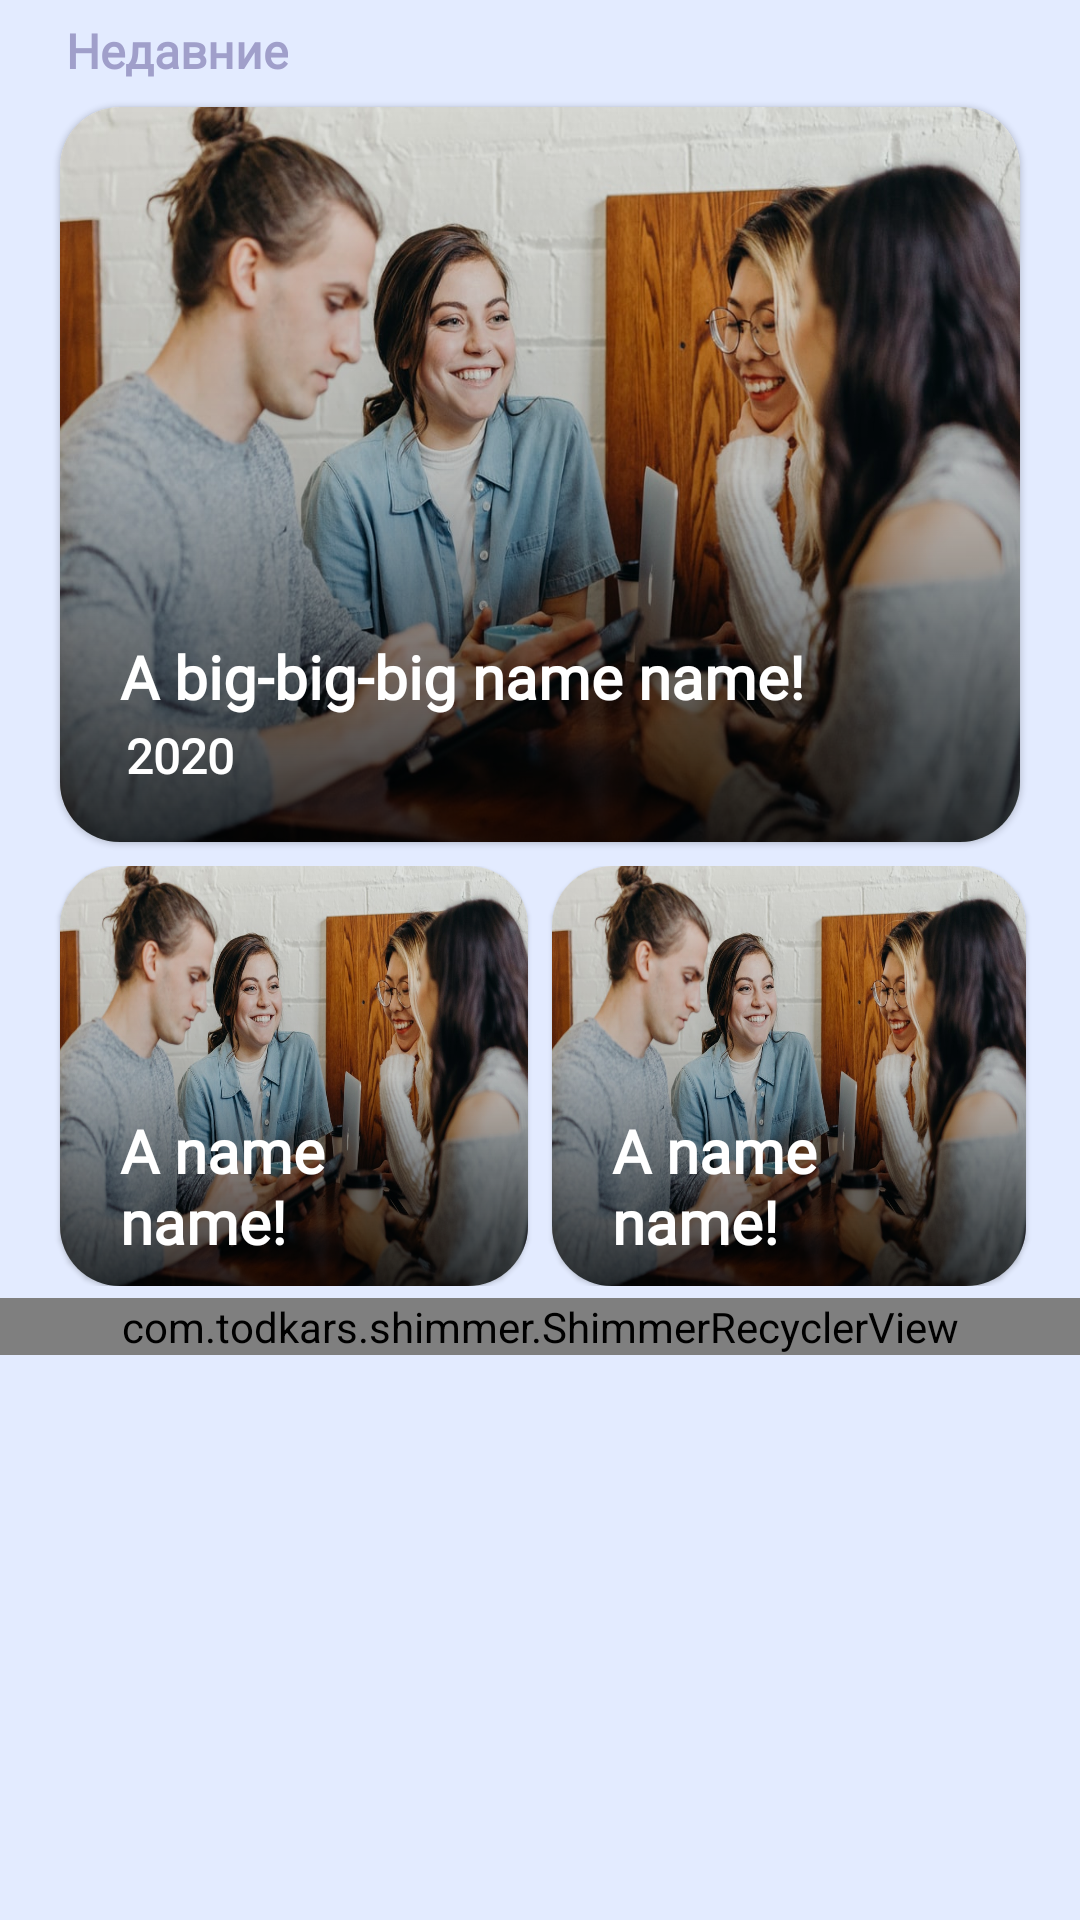

Write the Android layout XML for this screen, with the resource values it uses.
<!-- AndroidManifest.xml: application theme Theme.SSUSUAI -->
<!-- res/layout/fragment_all_albums.xml -->
<?xml version="1.0" encoding="utf-8"?>
<androidx.core.widget.NestedScrollView xmlns:android="http://schemas.android.com/apk/res/android"
    xmlns:app="http://schemas.android.com/apk/res-auto"
    xmlns:tools="http://schemas.android.com/tools"
    android:layout_width="match_parent"
    android:layout_height="match_parent"
    style="@style/background_std"
    android:fillViewport="true"
    tools:context=".ui.allalbums.AllAlbumsFragment">

    <LinearLayout
        android:layout_width="match_parent"
        android:layout_height="wrap_content"
        android:orientation="vertical">

        <com.google.android.material.textview.MaterialTextView
            android:id="@+id/text_soon"
            style="@style/standardText.profileText"
            android:layout_width="wrap_content"
            android:layout_height="wrap_content"
            android:layout_marginStart="22dp"
            android:layout_marginTop="6dp"
            android:text="@string/last"
            android:textSize="16sp"
            android:textStyle="bold" />

        <com.google.android.material.card.MaterialCardView
            android:id="@+id/all_card_album_big"
            android:layout_width="match_parent"
            android:layout_height="245dp"
            android:layout_marginTop="8dp"
            android:layout_marginStart="20dp"
            android:layout_marginEnd="20dp"
            app:cardCornerRadius="20dp"
            app:layout_constraintEnd_toEndOf="parent"
            app:layout_constraintStart_toStartOf="parent"
            app:layout_constraintTop_toBottomOf="@+id/relativeLayout">

            <LinearLayout
                android:layout_width="match_parent"
                android:layout_height="wrap_content"
                android:layout_gravity="bottom"
                android:layout_marginBottom="18dp"
                android:elevation="120dp"
                android:orientation="vertical">

                <com.google.android.material.textview.MaterialTextView
                    android:id="@+id/title_albums"
                    style="@style/standardText.body"
                    android:layout_width="wrap_content"
                    android:layout_height="wrap_content"
                    android:layout_marginStart="20dp"
                    android:layout_marginEnd="20dp"
                    android:text="A big-big-big name name!"
                    android:textColor="@color/white"
                    android:textSize="20sp"
                    android:textStyle="bold"
                    android:transitionName="textStart" />

                <com.google.android.material.textview.MaterialTextView
                    android:id="@+id/data_albums"
                    style="@style/standardText.profileText"
                    android:layout_width="wrap_content"
                    android:layout_height="wrap_content"
                    android:layout_marginStart="22dp"
                    android:layout_marginTop="2dp"
                    android:text="2020"
                    android:textColor="@color/white"
                    android:textSize="16sp"
                    android:textStyle="bold" />

            </LinearLayout>

            <com.google.android.material.progressindicator.CircularProgressIndicator
                android:id="@+id/progress_bar_frag_all_albums1"
                android:layout_width="wrap_content"
                android:layout_height="wrap_content"
                android:indeterminate="true"
                android:elevation="100dp"
                android:visibility="invisible"
                android:layout_gravity="center"/>

            <FrameLayout
                android:layout_width="match_parent"
                android:layout_height="match_parent"
                android:background="@drawable/gradient_for_album"
                android:elevation="100dp" />

            <ImageView
                android:id="@+id/img_for_album"
                android:scaleType="centerCrop"
                android:layout_width="match_parent"
                android:layout_height="match_parent"
                android:background="@drawable/test_album"
                android:contentDescription="hbhb" />

        </com.google.android.material.card.MaterialCardView>

        <androidx.constraintlayout.widget.ConstraintLayout
            android:id="@+id/constraintLayout"
            android:layout_width="match_parent"
            android:layout_height="wrap_content"
            android:layout_marginTop="8dp"
            app:layout_constraintEnd_toEndOf="parent"
            app:layout_constraintStart_toStartOf="parent"
            app:layout_constraintTop_toBottomOf="@+id/card_album_big">

            <com.google.android.material.card.MaterialCardView
                android:id="@+id/all_card_album_small_1"
                android:layout_width="0dp"
                android:layout_height="140dp"
                android:layout_marginStart="20dp"
                android:layout_marginEnd="4dp"
                app:cardCornerRadius="20dp"
                app:layout_constraintBottom_toBottomOf="parent"
                app:layout_constraintEnd_toStartOf="@+id/g3"
                app:layout_constraintStart_toStartOf="parent"
                app:layout_constraintTop_toTopOf="parent">

                <com.google.android.material.textview.MaterialTextView
                    android:id="@+id/title_albums_small_1"
                    style="@style/standardText.body"
                    android:layout_width="wrap_content"
                    android:layout_height="wrap_content"
                    android:layout_gravity="bottom"
                    android:layout_marginStart="20dp"
                    android:layout_marginEnd="20dp"
                    android:layout_marginBottom="8dp"
                    android:elevation="120dp"
                    android:text="A name name!"
                    android:textColor="@color/white"
                    android:textSize="20sp"
                    android:textStyle="bold"
                    android:transitionName="textStart" />

                <com.google.android.material.progressindicator.CircularProgressIndicator
                    android:id="@+id/progress_bar_frag_all_albums2"
                    android:layout_width="wrap_content"
                    android:layout_height="wrap_content"
                    android:indeterminate="true"
                    android:elevation="100dp"
                    android:visibility="invisible"
                    android:layout_gravity="center"/>

                <FrameLayout
                    android:layout_width="match_parent"
                    android:layout_height="match_parent"
                    android:background="@drawable/gradient_for_album"
                    android:elevation="100dp" />

                <ImageView
                    android:id="@+id/all_img_for_album_small_1"
                    android:layout_width="match_parent"
                    android:layout_height="match_parent"
                    android:background="@drawable/test_album"
                    android:contentDescription="sca"
                    android:scaleType="centerCrop" />

            </com.google.android.material.card.MaterialCardView>

            <com.google.android.material.card.MaterialCardView
                android:id="@+id/all_card_album_small_2"
                android:layout_width="0dp"
                android:layout_height="140dp"
                android:layout_alignParentEnd="true"
                android:layout_marginStart="4dp"
                app:cardCornerRadius="20dp"
                app:layout_constraintBottom_toBottomOf="parent"
                app:layout_constraintEnd_toStartOf="@+id/g2"
                app:layout_constraintStart_toStartOf="@+id/g3"
                app:layout_constraintTop_toTopOf="parent">

                <com.google.android.material.textview.MaterialTextView
                    android:id="@+id/all_title_albums_small_2"
                    style="@style/standardText.body"
                    android:layout_width="wrap_content"
                    android:layout_height="wrap_content"
                    android:layout_gravity="bottom"
                    android:layout_marginStart="20dp"
                    android:layout_marginEnd="20dp"
                    android:layout_marginBottom="8dp"
                    android:elevation="120dp"
                    android:text="A name name!"
                    android:textColor="@color/white"
                    android:textSize="20sp"
                    android:textStyle="bold"
                    android:transitionName="textStart" />

                <com.google.android.material.progressindicator.CircularProgressIndicator
                    android:id="@+id/progress_bar_frag_all_albums3"
                    android:layout_width="wrap_content"
                    android:layout_height="wrap_content"
                    android:indeterminate="true"
                    android:elevation="100dp"
                    android:visibility="invisible"
                    android:layout_gravity="center"/>

                <FrameLayout
                    android:layout_width="match_parent"
                    android:layout_height="match_parent"
                    android:background="@drawable/gradient_for_album"
                    android:elevation="100dp" />

                <ImageView
                    android:id="@+id/all_img_dor_album_small_2"
                    android:layout_width="match_parent"
                    android:layout_height="match_parent"
                    android:background="@drawable/test_album"
                    android:contentDescription="sac"
                    android:scaleType="centerCrop" />

            </com.google.android.material.card.MaterialCardView>

            <androidx.constraintlayout.widget.Guideline
                android:id="@+id/g1"
                android:layout_width="wrap_content"
                android:layout_height="wrap_content"
                android:orientation="vertical"
                app:layout_constraintGuide_percent="0.05" />

            <androidx.constraintlayout.widget.Guideline
                android:id="@+id/g2"
                android:layout_width="wrap_content"
                android:layout_height="wrap_content"
                android:orientation="vertical"
                app:layout_constraintGuide_percent="0.95" />

            <androidx.constraintlayout.widget.Guideline
                android:id="@+id/g3"
                android:layout_width="wrap_content"
                android:layout_height="wrap_content"
                android:orientation="vertical"
                app:layout_constraintGuide_percent="0.5" />

        </androidx.constraintlayout.widget.ConstraintLayout>

        <com.todkars.shimmer.ShimmerRecyclerView
            android:id="@+id/recycler_albums"
            android:layout_width="match_parent"
            android:layout_height="wrap_content"
            android:layout_marginTop="4dp"
            android:orientation="vertical"
            android:overScrollMode="always"
            style="@style/background_std"
            app:layout_constraintEnd_toEndOf="parent"
            app:layout_constraintStart_toStartOf="parent"
            app:layout_constraintTop_toBottomOf="@+id/text_photo"
            app:shimmer_recycler_auto_start="true"
            app:shimmer_recycler_item_count="6"
            tools:listitem="@layout/item_album" />

    </LinearLayout>

</androidx.core.widget.NestedScrollView>
<!-- res/layout/item_album.xml (included above) -->
<?xml version="1.0" encoding="utf-8"?>
<LinearLayout
    android:orientation="vertical"
    xmlns:android="http://schemas.android.com/apk/res/android"
    android:layout_width="match_parent"
    android:layout_height="wrap_content"
    style="@style/background_std"
    xmlns:app="http://schemas.android.com/apk/res-auto">


    <TextView
        android:id="@+id/album_data"
        android:layout_width="wrap_content"
        android:layout_height="wrap_content"
        android:text="24.09.2020"
        android:layout_marginTop="7dp"
        android:layout_marginStart="24dp"
        style="@style/standardText.profileText"
        android:textSize="15sp"
        android:textStyle="bold"/>

    <com.google.android.material.card.MaterialCardView
        android:id="@+id/card_album_in_list"
        android:layout_width="match_parent"
        android:layout_height="245dp"
        android:layout_marginTop="6dp"
        android:layout_marginStart="8dp"
        android:layout_marginEnd="8dp"
        app:cardCornerRadius="20dp"
        style="@style/background_std"
        app:layout_constraintEnd_toEndOf="parent"
        app:layout_constraintStart_toStartOf="parent"
        app:layout_constraintTop_toBottomOf="@+id/relativeLayout">

        <com.google.android.material.progressindicator.CircularProgressIndicator
            android:id="@+id/progress_bar_item_album"
            android:layout_width="wrap_content"
            android:layout_height="wrap_content"
            android:indeterminate="true"
            android:elevation="100dp"
            android:visibility="invisible"
            android:layout_gravity="center"/>

        <LinearLayout
            android:layout_width="match_parent"
            android:layout_height="wrap_content"
            android:layout_gravity="bottom"
            android:layout_marginBottom="18dp"
            android:elevation="120dp"
            android:orientation="vertical">

            <com.google.android.material.textview.MaterialTextView
                android:id="@+id/title_albums"
                style="@style/standardText.body"
                android:layout_width="wrap_content"
                android:layout_height="wrap_content"
                android:layout_marginStart="20dp"
                android:layout_marginEnd="20dp"
                android:text="A big-big-big name name!"
                android:textColor="@color/white"
                android:textSize="20sp"
                android:textStyle="bold"
                android:transitionName="textStart" />

        </LinearLayout>

        <FrameLayout
            android:layout_width="match_parent"
            android:layout_height="match_parent"
            android:background="@drawable/gradient_for_album"
            android:elevation="100dp" />

        <ImageView
            android:id="@+id/img_for_album"
            android:layout_width="match_parent"
            android:layout_height="match_parent"
            android:background="@drawable/test_album"
            android:contentDescription="hbhb" />

    </com.google.android.material.card.MaterialCardView>

</LinearLayout>
<!-- resources referenced by this layout -->
<resources>
  <color name="white">#FFFFFFFF</color>
  <!-- drawable gradient_for_album (drawable) -->
  <?xml version="1.0" encoding="utf-8"?>
  <shape xmlns:android="http://schemas.android.com/apk/res/android">
      <gradient
          android:type="linear"
          android:angle="120"
          android:startColor="#00A18016"
          android:centerColor="#22000000"
          android:endColor="#BF000000" />
  </shape>
  <!-- drawable test_album: jpg bitmap (drawable, 140534 bytes) -->
  <string name="last">Недавние</string>
  <style name="background_std">
          <item name="android:background">@drawable/background_standard</item>
      </style>
  <style name="standardText.body">
          <item name="android:textColor">#4F5A85</item>
      </style>
  <style name="standardText.profileText">
          <item name="android:textColor">#A09FCA</item>
      </style>
  <style name="Theme.SSUSUAI" parent="Theme.MaterialComponents.DayNight">
          <item name="windowActionBar">false</item>
          <item name="windowNoTitle">true</item>
          <item name="android:homeAsUpIndicator">@drawable/arrow_back</item>
          
          <item name="colorPrimary">#7370FB</item>
          <item name="colorPrimaryVariant">@color/purple_700</item>
          <item name="colorOnPrimary">@color/white</item>
          
          <item name="colorSecondary">@color/teal_200</item>
          <item name="colorSecondaryVariant">@color/teal_700</item>
          <item name="colorOnSecondary">@color/black</item>
          
          <item name="android:statusBarColor" tools:targetApi="l">@color/background_standard</item>
          <item name="android:windowLightStatusBar" tools:targetApi="m">true</item>
      </style>
  <!-- drawable background_standard (drawable) -->
  <?xml version="1.0" encoding="utf-8"?>
  <shape xmlns:android="http://schemas.android.com/apk/res/android"
      android:shape="rectangle">
      <solid android:color="@color/background_standard"/>
  
  </shape>
  <!-- drawable arrow_back (drawable) -->
  <vector xmlns:android="http://schemas.android.com/apk/res/android"
      xmlns:aapt="http://schemas.android.com/aapt"
      android:width="24dp"
      android:height="24dp"
      android:viewportWidth="24"
      android:viewportHeight="24">
    <path
        android:pathData="M7.83,11H20V13H7.83L13.41,18.59L12,20L4,12L12,4L13.42,5.41L7.83,11Z"
        android:fillType="evenOdd">
      <aapt:attr name="android:fillColor">
        <gradient 
            android:startY="29.9429"
            android:startX="7.81671"
            android:endY="22.3624"
            android:endX="27.2068"
            android:type="linear">
          <item android:offset="0" android:color="#FFFE91FE"/>
          <item android:offset="0.15647" android:color="#FFE13AFC"/>
          <item android:offset="0.463054" android:color="#FF6C49FF"/>
          <item android:offset="0.604414" android:color="#FF326AFB"/>
          <item android:offset="1" android:color="#FF01FFFF"/>
        </gradient>
      </aapt:attr>
    </path>
  </vector>
  <color name="purple_700">#FF3700B3</color>
  <color name="teal_200">#FF03DAC5</color>
  <color name="teal_700">#FF018786</color>
  <color name="black">#FF000000</color>
  <color name="background_standard">#E3EBFF</color>
</resources>
